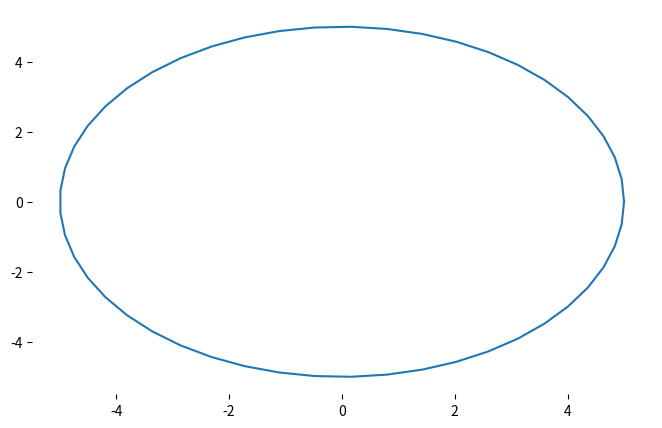

The matplotlib source for this figure: (Note: this script raises an exception after producing the figure.)
import matplotlib.pyplot as plt
from matplotlib.animation import FuncAnimation as FA
import numpy as np

xdata = np.linspace(0, 2 * np.pi, 50)
fig, ax = plt.subplots(1, 1, figsize = (8, 5))
b_cir = ax.plot(5 * np.cos(xdata), 5 * np.sin(xdata))
ax.spines['bottom'].set_visible(False)
ax.spines['top'].set_visible(False)
ax.spines['left'].set_visible(False)
ax.spines['right'].set_visible(False)
ax.tick_params(bottom = 'off', left = 'off', labelbottom = 'off', labelleft = 'off')
def update(frame):
    movX1 = 5 * np.cos(frame * 1)
    movY1 = 5 * np.sin(frame * 1)
    a = movp1.set_data(movX1, movY1)
    return movp1
ani = FA(fig, update, frames = xdata, blit = True)